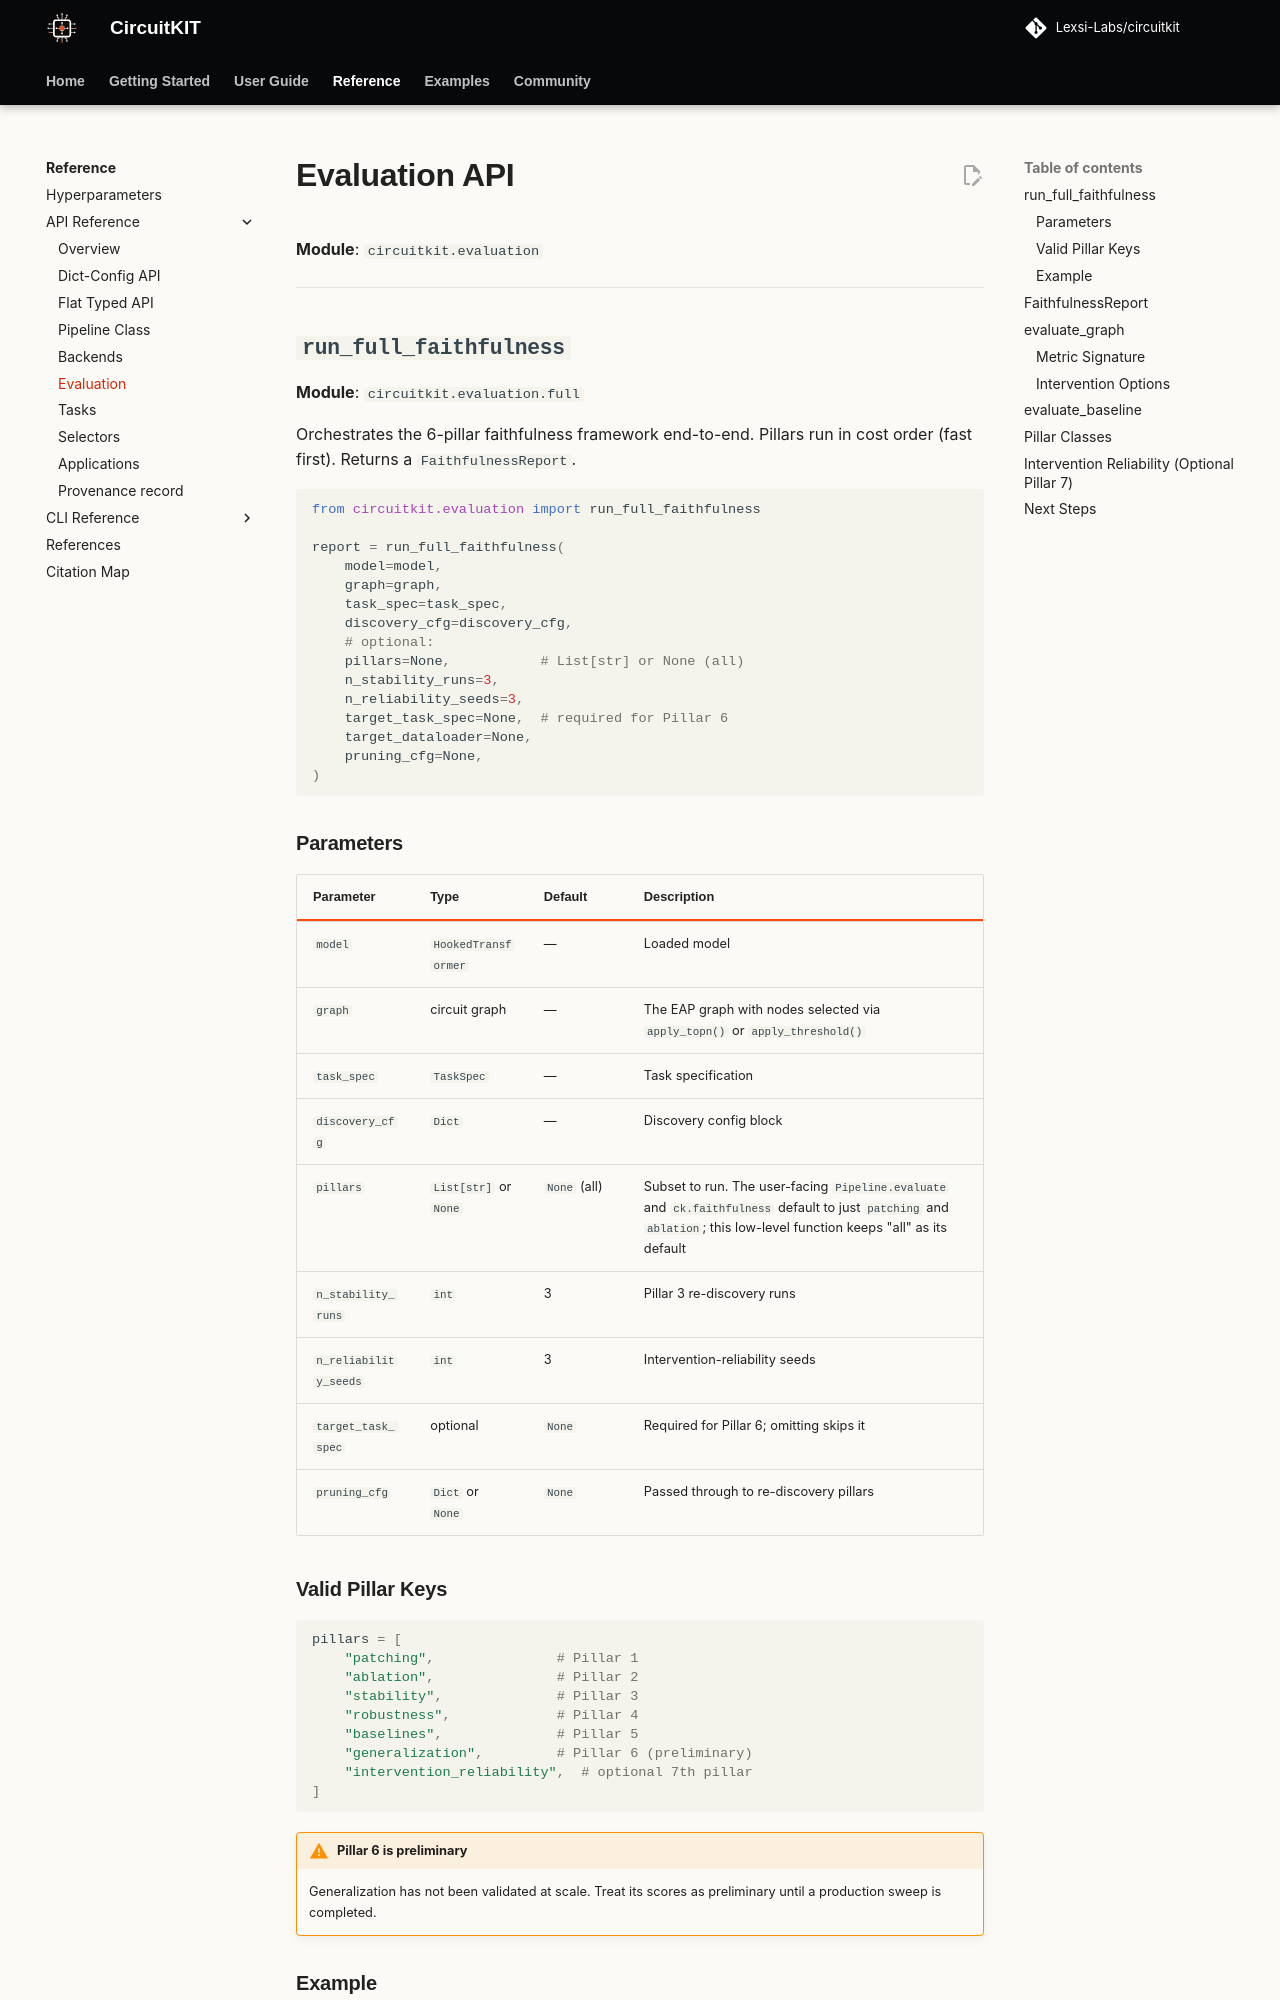

repository: Lexsi-Labs/CircuitKIT · page: api-reference/evaluation/index.html · generator: mkdocs

# Evaluation API

**Module**: `circuitkit.evaluation`

---

## `run_full_faithfulness`

**Module**: `circuitkit.evaluation.full`

Orchestrates the 6-pillar faithfulness framework end-to-end. Pillars run in cost order (fast first). Returns a `FaithfulnessReport`.

```python
from circuitkit.evaluation import run_full_faithfulness

report = run_full_faithfulness(
    model=model,
    graph=graph,
    task_spec=task_spec,
    discovery_cfg=discovery_cfg,
    # optional:
    pillars=None,           # List[str] or None (all)
    n_stability_runs=3,
    n_reliability_seeds=3,
    target_task_spec=None,  # required for Pillar 6
    target_dataloader=None,
    pruning_cfg=None,
)
```

### Parameters

| Parameter | Type | Default | Description |
|-----------|------|---------|-------------|
| `model` | `HookedTransformer` | — | Loaded model |
| `graph` | circuit graph | — | The EAP graph with nodes selected via `apply_topn()` or `apply_threshold()` |
| `task_spec` | `TaskSpec` | — | Task specification |
| `discovery_cfg` | `Dict` | — | Discovery config block |
| `pillars` | `List[str]` or `None` | `None` (all) | Subset to run. The user-facing `Pipeline.evaluate` and `ck.faithfulness` default to just `patching` and `ablation`; this low-level function keeps "all" as its default |
| `n_stability_runs` | `int` | 3 | Pillar 3 re-discovery runs |
| `n_reliability_seeds` | `int` | 3 | Intervention-reliability seeds |
| `target_task_spec` | optional | `None` | Required for Pillar 6; omitting skips it |
| `pruning_cfg` | `Dict` or `None` | `None` | Passed through to re-discovery pillars |

### Valid Pillar Keys

```python
pillars = [
    "patching",               # Pillar 1
    "ablation",               # Pillar 2
    "stability",              # Pillar 3
    "robustness",             # Pillar 4
    "baselines",              # Pillar 5
    "generalization",         # Pillar 6 (preliminary)
    "intervention_reliability",  # optional 7th pillar
]
```

!!! warning "Pillar 6 is preliminary"
    Generalization has not been validated at scale. Treat its scores as preliminary until a production sweep is completed.
